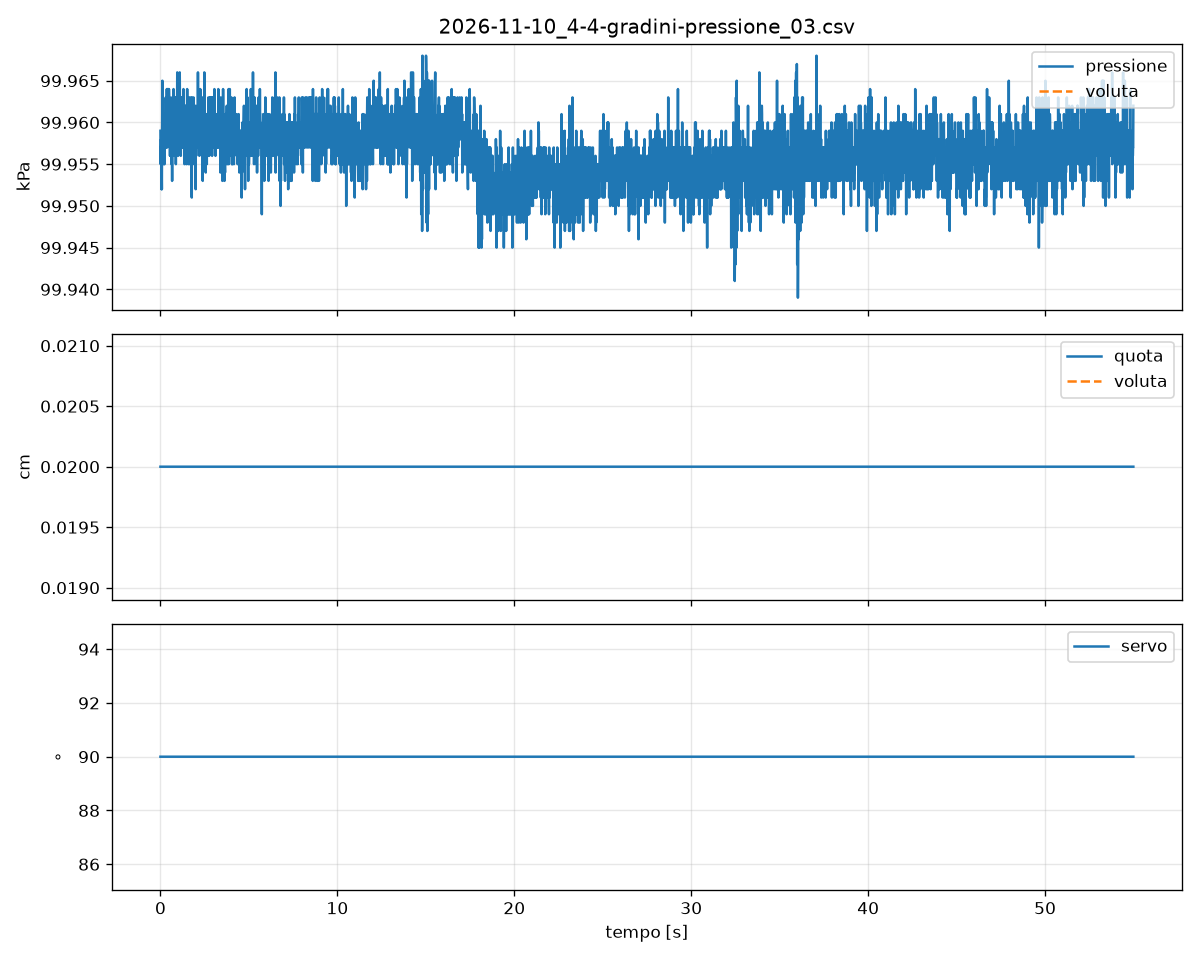

The data file committed next to this chart (first rows):
# esperimento: 4-4_gradini-pressione
# data: 2026-11-10 19:05:10
# parametri: kp 0.02 ki 0.05, K, E p0+500, R 100/500 ogni 8 s, durata=55
# firmware: palombaro 0.2, protocollo 1
# quota: decimi di mm sopra P1 fermo sul…, ms
t_mac, seq, t_esp_ms, p_pa, u_decimi, stato, quota_dmm, eta_quota_ms, vista, p_rif_pa, quota_rif_dmm
1794333910, 158522, 1585350, 99959, 900, M, 2, 356260, 0, 0, 
1794333910, 158523, 1585360, 99955, 900, M, 2, 356271, 0, 0, 
1794333910, 158524, 1585370, 99957, 900, M, 2, 356281, 0, 0, 
1794333910, 158525, 1585380, 99957, 900, M, 2, 356292, 0, 0, 
1794333910, 158526, 1585390, 99958, 900, M, 2, 356300, 0, 0, 
1794333910, 158527, 1585400, 99957, 900, M, 2, 356311, 0, 0, 
1794333910, 158528, 1585410, 99952, 900, M, 2, 356322, 0, 0, 
1794333910, 158529, 1585420, 99954, 900, M, 2, 356332, 0, 0, 
1794333910, 158530, 1585430, 99952, 900, M, 2, 356340, 0, 0, 
1794333910, 158531, 1585440, 99958, 900, M, 2, 356351, 0, 0, 
1794333910, 158532, 1585450, 99960, 900, M, 2, 356361, 0, 0, 
1794333910, 158533, 1585460, 99965, 900, M, 2, 356371, 0, 0, 
1794333910, 158534, 1585470, 99956, 900, M, 2, 356382, 0, 0, 
1794333910, 158535, 1585480, 99959, 900, M, 2, 356390, 0, 0, 
1794333910, 158536, 1585490, 99959, 900, M, 2, 356401, 0, 0, 
1794333910, 158537, 1585500, 99956, 900, M, 2, 356410, 0, 0, 
1794333910, 158538, 1585510, 99956, 900, M, 2, 356421, 0, 0, 
1794333910, 158539, 1585520, 99959, 900, M, 2, 356430, 0, 0, 
1794333910, 158540, 1585530, 99956, 900, M, 2, 356440, 0, 0, 
1794333911, 158541, 1585540, 99955, 900, M, 2, 356451, 0, 0, 
1794333911, 158542, 1585550, 99960, 900, M, 2, 356461, 0, 0, 
1794333911, 158543, 1585560, 99956, 900, M, 2, 356471, 0, 0, 
1794333911, 158544, 1585570, 99958, 900, M, 2, 356481, 0, 0, 
1794333911, 158545, 1585580, 99955, 900, M, 2, 356492, 0, 0, 
1794333911, 158546, 1585590, 99961, 900, M, 2, 356502, 0, 0, 
1794333911, 158547, 1585600, 99960, 900, M, 2, 356510, 0, 0, 
1794333911, 158548, 1585610, 99961, 900, M, 2, 356521, 0, 0, 
1794333911, 158549, 1585620, 99958, 900, M, 2, 356532, 0, 0, 
1794333911, 158550, 1585630, 99960, 900, M, 2, 356540, 0, 0, 
1794333911, 158551, 1585640, 99959, 900, M, 2, 356551, 0, 0, 
1794333911, 158552, 1585650, 99963, 900, M, 2, 356562, 0, 0, 
1794333911, 158553, 1585660, 99959, 900, M, 2, 356572, 0, 0, 
1794333911, 158554, 1585670, 99957, 900, M, 2, 356580, 0, 0, 
1794333911, 158555, 1585680, 99963, 900, M, 2, 356591, 0, 0, 
1794333911, 158556, 1585690, 99961, 900, M, 2, 356601, 0, 0, 
1794333911, 158557, 1585700, 99960, 900, M, 2, 356611, 0, 0, 
1794333911, 158558, 1585710, 99964, 900, M, 2, 356620, 0, 0, 
1794333911, 158559, 1585720, 99961, 900, M, 2, 356632, 0, 0, 
1794333911, 158560, 1585730, 99957, 900, M, 2, 356641, 0, 0, 
1794333911, 158561, 1585740, 99961, 900, M, 2, 356651, 0, 0, 
1794333911, 158562, 1585750, 99964, 900, M, 2, 356662, 0, 0, 
1794333911, 158563, 1585760, 99962, 900, M, 2, 356671, 0, 0, 
1794333911, 158564, 1585770, 99963, 900, M, 2, 356681, 0, 0, 
1794333911, 158565, 1585780, 99964, 900, M, 2, 356691, 0, 0, 
1794333911, 158566, 1585790, 99963, 900, M, 2, 356701, 0, 0, 
1794333911, 158567, 1585800, 99961, 900, M, 2, 356711, 0, 0, 
1794333911, 158568, 1585810, 99961, 900, M, 2, 356722, 0, 0, 
1794333911, 158569, 1585820, 99961, 900, M, 2, 356730, 0, 0, 
1794333911, 158570, 1585830, 99964, 900, M, 2, 356740, 0, 0, 
1794333911, 158571, 1585840, 99963, 900, M, 2, 356751, 0, 0, 
1794333911, 158572, 1585850, 99960, 900, M, 2, 356761, 0, 0, 
1794333911, 158573, 1585860, 99961, 900, M, 2, 356771, 0, 0, 
1794333911, 158574, 1585870, 99963, 900, M, 2, 356781, 0, 0, 
1794333911, 158575, 1585880, 99959, 900, M, 2, 356791, 0, 0, 
1794333911, 158576, 1585890, 99956, 900, M, 2, 356801, 0, 0, 
... 5,445 more rows
